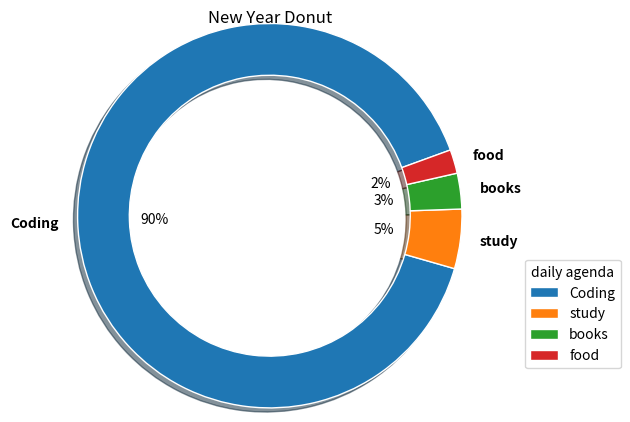

Write the Python code that produced this figure.
import matplotlib.pyplot as plt
priority_value=[90,5,3,2]
priority_labels=['Coding','study','books','food']
fig,ax=plt.subplots()
#plt.title('New Year Donut')
ax.axis('equal')
agenda,texts,autotexts=ax.pie(priority_value,labels=priority_labels,radius=1.3,autopct='%0.0f%%',shadow=True,explode=[0,0,0,0],startangle=20,wedgeprops=dict(width=.35,edgecolor='w'))
ax.set_title('New Year Donut')
ax.legend(agenda,priority_labels,title='daily agenda',bbox_to_anchor=(1,0.4))
plt.setp(texts,weight='bold')
plt.show()
